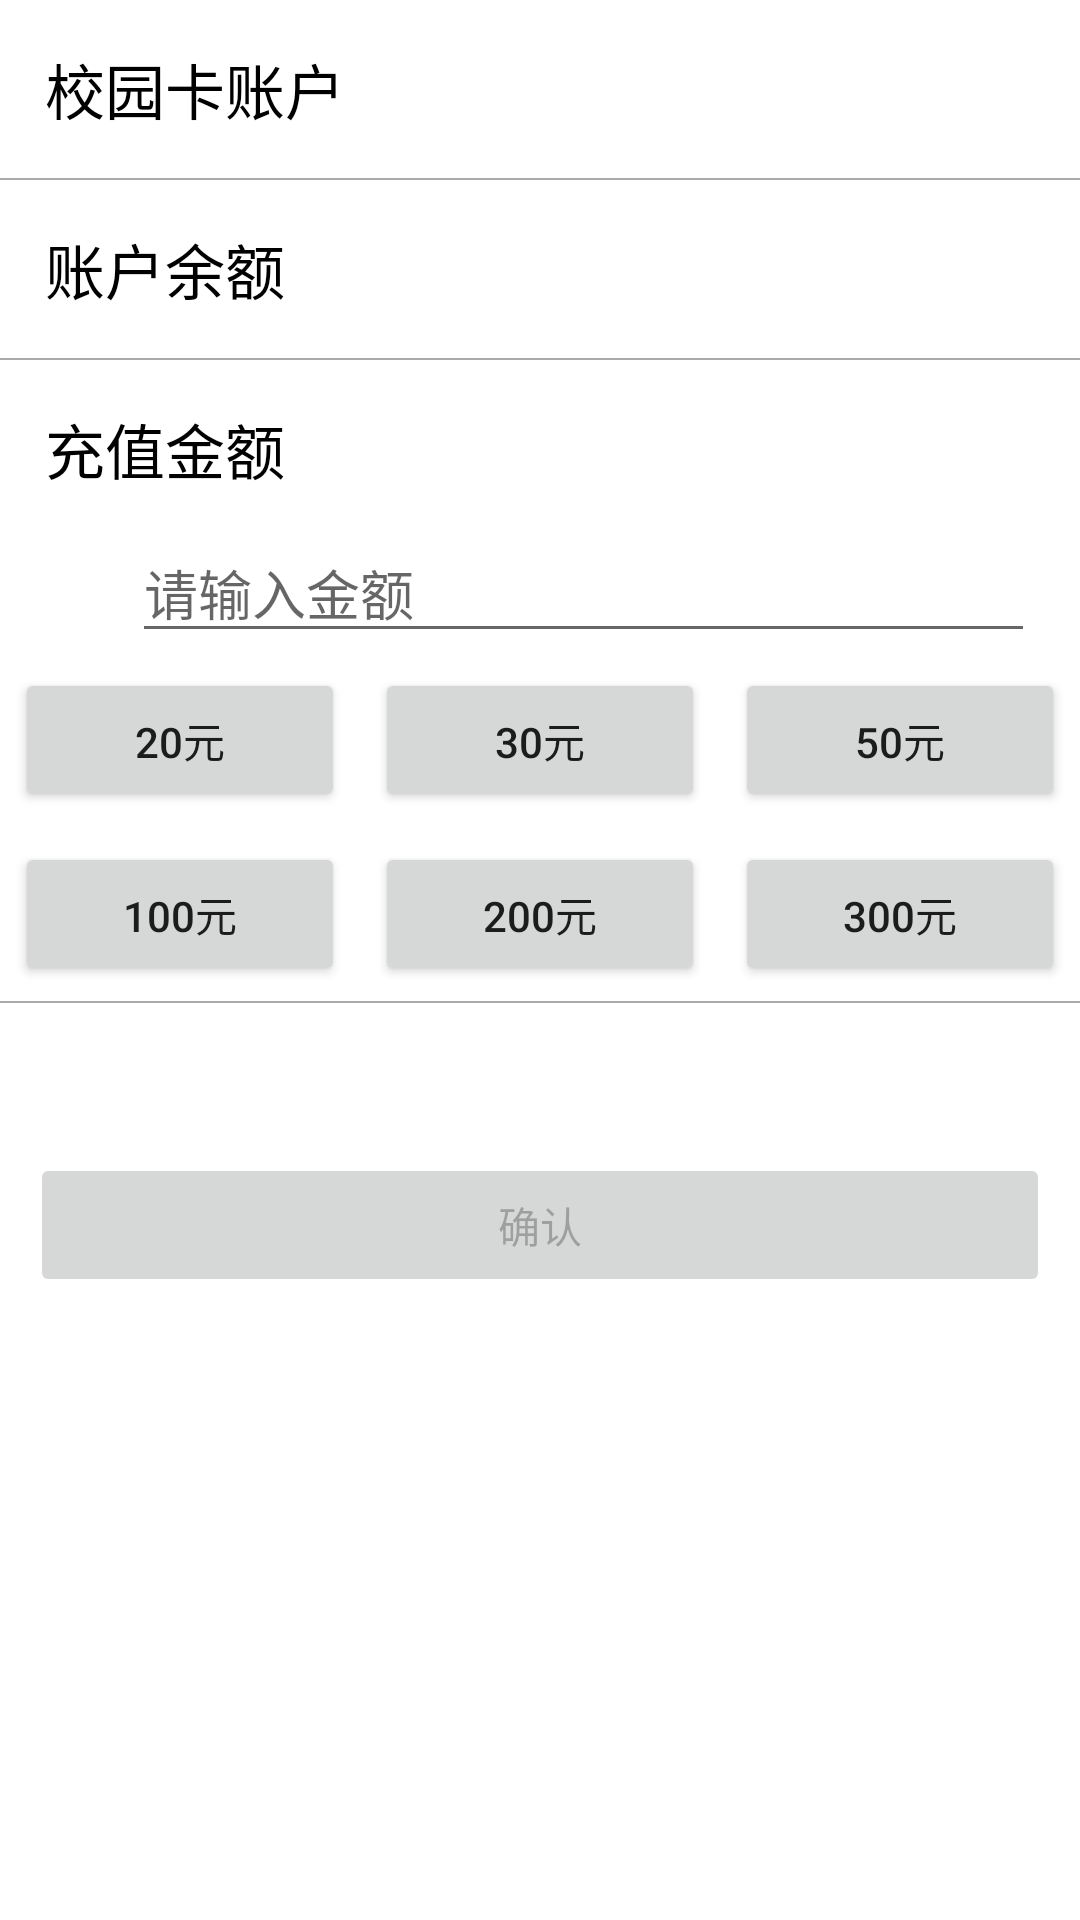

This screen was rendered from an Android layout file. Write that file and the resources it references.
<!-- AndroidManifest.xml: application theme Theme.CardSpending -->
<!-- res/layout/fragment_recharge.xml -->
<?xml version="1.0" encoding="utf-8"?>
<LinearLayout xmlns:android="http://schemas.android.com/apk/res/android"
    xmlns:app="http://schemas.android.com/apk/res-auto"
    xmlns:tools="http://schemas.android.com/tools"
    android:layout_width="match_parent"
    android:layout_height="match_parent"
    android:orientation="vertical"
    tools:context=".ui.RechargeFragment">
    <LinearLayout
        android:layout_width="match_parent"
        android:layout_height="wrap_content"
        android:orientation="horizontal"
        android:padding="@dimen/text_padding_block">
        <TextView
            android:layout_width="match_parent"
            android:layout_height="match_parent"
            android:layout_weight="1"
            android:text="校园卡账户"
            android:textColor="@color/black"
            android:textSize="@dimen/text_size_block"/>
        <TextView
            android:id="@+id/recharge_id_text"
            android:layout_width="wrap_content"
            android:layout_height="match_parent"
            android:gravity="center"
            android:text=""/>
    </LinearLayout>
    <TextView android:layout_width="match_parent" android:layout_height="0.8dp" android:background="#aaa"/>
    <LinearLayout
        android:layout_width="match_parent"
        android:layout_height="wrap_content"
        android:orientation="horizontal"
        android:padding="@dimen/text_padding_block">
        <TextView
            android:layout_width="match_parent"
            android:layout_height="match_parent"
            android:layout_weight="1"
            android:text="账户余额"
            android:textColor="@color/black"
            android:textSize="@dimen/text_size_block"/>
        <TextView
            android:id="@+id/recharge_surplus_text"
            android:layout_width="wrap_content"
            android:layout_height="match_parent"
            android:gravity="center"
            android:text=""/>
    </LinearLayout>
    <TextView android:layout_width="match_parent" android:layout_height="0.8dp" android:background="#aaa"/>
    <LinearLayout
        android:layout_width="match_parent"
        android:layout_height="wrap_content"
        android:orientation="vertical"
        android:paddingLeft="@dimen/text_padding_block"
        android:paddingTop="@dimen/text_padding_block"
        android:paddingRight="@dimen/text_padding_block">
        <TextView
            android:layout_width="match_parent"
            android:layout_height="wrap_content"
            android:text="充值金额"
            android:textColor="@color/black"
            android:textSize="@dimen/text_size_block"/>
        <LinearLayout
            android:layout_width="match_parent"
            android:layout_height="wrap_content"
            android:orientation="horizontal"
            android:layout_marginTop="10dp"
            android:gravity="center_vertical">

            <ImageView
                android:layout_width="29dp"
                android:layout_height="30dp"
                android:src="@drawable/money" />

            <EditText
                android:id="@+id/recharge_money_edit"
                android:layout_width="match_parent"
                android:layout_height="wrap_content"
                android:hint="请输入金额" />
        </LinearLayout>
    </LinearLayout>

    <LinearLayout
        android:layout_width="match_parent"
        android:layout_height="wrap_content"
        android:orientation="horizontal">

        <Button
            android:id="@+id/recharge_money20"
            android:layout_width="wrap_content"
            android:layout_height="wrap_content"
            android:text="20元"
            android:layout_weight="1"
            android:layout_margin="5dp"/>

        <Button
            android:id="@+id/recharge_money30"
            android:layout_width="wrap_content"
            android:layout_height="wrap_content"
            android:text="30元"
            android:layout_weight="1"
            android:layout_margin="5dp"/>

        <Button
            android:id="@+id/recharge_money50"
            android:layout_width="wrap_content"
            android:layout_height="wrap_content"
            android:text="50元"
            android:layout_weight="1"
            android:layout_margin="5dp"/>
    </LinearLayout>

    <LinearLayout
        android:layout_width="match_parent"
        android:layout_height="wrap_content"
        android:orientation="horizontal">

        <Button
            android:id="@+id/recharge_money100"
            android:layout_width="wrap_content"
            android:layout_height="wrap_content"
            android:text="100元"
            android:layout_weight="1"
            android:layout_margin="5dp"/>

        <Button
            android:id="@+id/recharge_money200"
            android:layout_width="wrap_content"
            android:layout_height="wrap_content"
            android:text="200元"
            android:layout_weight="1"
            android:layout_margin="5dp"/>

        <Button
            android:id="@+id/recharge_money300"
            android:layout_width="wrap_content"
            android:layout_height="wrap_content"
            android:text="300元"
            android:layout_weight="1"
            android:layout_margin="5dp"/>
    </LinearLayout>
    <TextView android:layout_width="match_parent" android:layout_height="0.8dp" android:background="#aaa"/>
    <Button
        android:id="@+id/recharge_confirm_button"
        android:layout_width="match_parent"
        android:layout_height="wrap_content"
        android:text="确认"
        android:enabled="false"
        android:layout_marginLeft="10dp"
        android:layout_marginRight="10dp"
        android:layout_marginTop="50dp"/>

</LinearLayout>
<!-- resources referenced by this layout -->
<resources>
  <dimen name="text_padding_block">15dp</dimen>
  <dimen name="text_size_block">20dp</dimen>
  <style name="Theme.CardSpending" parent="Theme.MaterialComponents.DayNight.DarkActionBar">
          
          <item name="colorPrimary">@color/purple_500</item>
          <item name="colorPrimaryVariant">@color/purple_700</item>
          <item name="colorOnPrimary">@color/white</item>
          
          <item name="colorSecondary">@color/teal_200</item>
          <item name="colorSecondaryVariant">@color/teal_700</item>
          <item name="colorOnSecondary">@color/black</item>
          
          <item name="android:statusBarColor" tools:targetApi="l">?attr/colorPrimaryVariant</item>
          
      </style>
  <!-- not gathered from this repository: default colours our renderer supplied (Android Studio template values) -->
  <color name="purple_500">#FF6200EE</color>
  <color name="purple_700">#FF3700B3</color>
  <color name="teal_200">#FF03DAC5</color>
  <color name="teal_700">#FF018786</color>
  <color name="black">#FF000000</color>
  <color name="white">#FFFFFFFF</color>
</resources>
